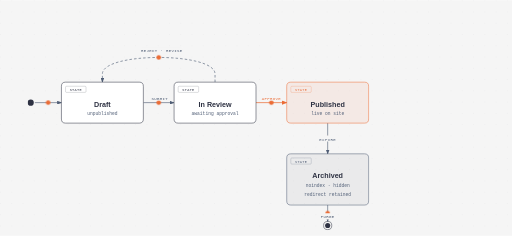
t = 0.00 s
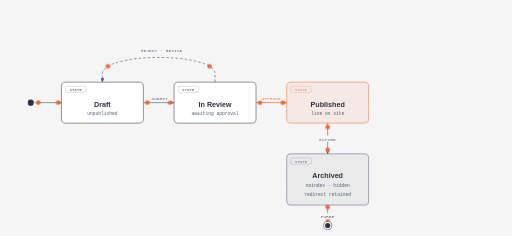
t = 0.60 s
t = 1.20 s: frame unchanged from t = 0.00 s, image omitted
t = 1.80 s: frame unchanged from t = 0.60 s, image omitted
t = 2.40 s: frame unchanged from t = 0.00 s, image omitted
t = 3.00 s: frame unchanged from t = 0.60 s, image omitted

The animated SVG that drew these frames (rendered in a browser with its animation timeline set to each time). Animation: 8 CSS @keyframes rules; one cycle of 3.60 s, repeats indefinitely.

<?xml version="1.0" encoding="UTF-8"?>
<svg viewBox="0 0 1000 460" xmlns="http://www.w3.org/2000/svg">
        <defs><style data-illustrate-animation="true">.ia-draw,.ia-flow{opacity:0;fill:none}.ia-flow{stroke-dasharray:3 14;stroke-linecap:round}.ia-dot,.ia-chev{display:none}@keyframes ia-draw-fwd{0%{opacity:1;stroke-dasharray:1 1;stroke-dashoffset:1}99.9%{opacity:1;stroke-dasharray:1 1;stroke-dashoffset:0}100%{opacity:0}}@keyframes ia-draw-rev{0%{opacity:1;stroke-dasharray:1 1;stroke-dashoffset:-1}99.9%{opacity:1;stroke-dasharray:1 1;stroke-dashoffset:0}100%{opacity:0}}@keyframes ia-draw-both{0%{opacity:1;stroke-dasharray:0 1;stroke-dashoffset:-.5}99.9%{opacity:1;stroke-dasharray:1 1;stroke-dashoffset:0}100%{opacity:0}}@keyframes ia-hidden{0%,100%{opacity:0}}@keyframes ia-show{from{opacity:0}to{opacity:.9}}@keyframes ia-march{to{stroke-dashoffset:-17}}@keyframes ia-march-px{to{stroke-dashoffset:-17}}@keyframes ia-travel{0%{offset-distance:0%;opacity:0}10%{opacity:1}90%{opacity:1}100%{offset-distance:100%;opacity:0}}@media (prefers-reduced-motion: no-preference){.ia-dot{display:inline;offset-rotate:0deg;animation:ia-travel 2400ms ease-in-out infinite}.ia-chev{display:inline;offset-rotate:auto;animation:ia-travel 2400ms linear infinite}.ia-rev{animation-direction:reverse}.ia-chev.ia-rev{offset-rotate:auto 180deg}}</style>
          <pattern id="dots" width="22" height="22" patternUnits="userSpaceOnUse">
            <circle cx="1" cy="1" r="0.9" fill="rgba(45,49,66,0.10)"/>
          </pattern>
          <marker id="arrow" markerWidth="8" markerHeight="6" refX="7" refY="3" orient="auto"><polygon points="0 0, 8 3, 0 6" fill="#4f5d75"/></marker>
          <marker id="arrow-accent" markerWidth="8" markerHeight="6" refX="7" refY="3" orient="auto"><polygon points="0 0, 8 3, 0 6" fill="#eb6c36"/></marker>
        </defs>

        <rect width="100%" height="100%" fill="#f5f5f5"/>
        <rect width="100%" height="100%" fill="url(#dots)" opacity="0.55"/>

        <!-- Transitions (drawn first) -->
        <!-- Start → Draft -->
        <line data-ia="0" x1="68" y1="200" x2="120" y2="200" stroke="#4f5d75" stroke-width="1.2" marker-end="url(#arrow)"/><circle r="4.5" class="ia-dot ia-fwd" fill="#eb6c36" aria-hidden="true" style="offset-path:path('M 68 200 L 120 200');animation-delay:0ms"/><circle r="4.5" class="ia-dot ia-fwd" fill="#eb6c36" aria-hidden="true" style="offset-path:path('M 68 200 L 120 200');animation-delay:-1200ms"/>
        <!-- Draft → In Review -->
        <line data-ia="1" x1="280" y1="200" x2="340" y2="200" stroke="#4f5d75" stroke-width="1.2" marker-end="url(#arrow)"/><circle r="4.5" class="ia-dot ia-fwd" fill="#eb6c36" aria-hidden="true" style="offset-path:path('M 280 200 L 340 200');animation-delay:0ms"/><circle r="4.5" class="ia-dot ia-fwd" fill="#eb6c36" aria-hidden="true" style="offset-path:path('M 280 200 L 340 200');animation-delay:-1200ms"/>
        <!-- In Review → Published (coral — happy path) -->
        <line data-ia="2" x1="500" y1="200" x2="560" y2="200" stroke="#eb6c36" stroke-width="1.4" marker-end="url(#arrow-accent)"/><circle r="4.5" class="ia-dot ia-fwd" fill="#eb6c36" aria-hidden="true" style="offset-path:path('M 500 200 L 560 200');animation-delay:0ms"/><circle r="4.5" class="ia-dot ia-fwd" fill="#eb6c36" aria-hidden="true" style="offset-path:path('M 500 200 L 560 200');animation-delay:-1200ms"/>
        <!-- Published → Archived (down) -->
        <line data-ia="3" x1="640" y1="240" x2="640" y2="300" stroke="#4f5d75" stroke-width="1.2" marker-end="url(#arrow)"/><circle r="4.5" class="ia-dot ia-fwd" fill="#eb6c36" aria-hidden="true" style="offset-path:path('M 640 240 L 640 300');animation-delay:0ms"/><circle r="4.5" class="ia-dot ia-fwd" fill="#eb6c36" aria-hidden="true" style="offset-path:path('M 640 240 L 640 300');animation-delay:-1200ms"/>
        <!-- Archived → End (down) -->
        <line data-ia="4" x1="640" y1="400" x2="640" y2="432" stroke="#4f5d75" stroke-width="1.2" marker-end="url(#arrow)"/><circle r="4.5" class="ia-dot ia-fwd" fill="#eb6c36" aria-hidden="true" style="offset-path:path('M 640 400 L 640 432');animation-delay:0ms"/><circle r="4.5" class="ia-dot ia-fwd" fill="#eb6c36" aria-hidden="true" style="offset-path:path('M 640 400 L 640 432');animation-delay:-1200ms"/>
        <!-- In Review → Draft (curved back up-and-left) -->
        <path data-ia="5" d="M 420 160 V 144 C 420 101, 200 101, 200 144 V 160" fill="none" stroke="#4f5d75" stroke-width="1.2" stroke-dasharray="5,4" marker-end="url(#arrow)"/><circle r="4.5" class="ia-dot ia-fwd" fill="#eb6c36" aria-hidden="true" style="offset-path:path('M 420 160 V 144 C 420 101, 200 101, 200 144 V 160');animation-delay:0ms"/><circle r="4.5" class="ia-dot ia-fwd" fill="#eb6c36" aria-hidden="true" style="offset-path:path('M 420 160 V 144 C 420 101, 200 101, 200 144 V 160');animation-delay:-1200ms"/>

        <!-- Transition labels -->
        <rect x="172" y="184" width="48" height="12" rx="2" fill="#f5f5f5"/>
        <text x="196" y="194" fill="#4f5d75" font-size="8" font-family="'Geist Mono', monospace" text-anchor="middle" letter-spacing="0.08em">CREATE</text>

        <rect x="288" y="184" width="48" height="12" rx="2" fill="#f5f5f5"/>
        <text x="312" y="194" fill="#4f5d75" font-size="8" font-family="'Geist Mono', monospace" text-anchor="middle" letter-spacing="0.08em">SUBMIT</text>

        <rect x="500" y="184" width="60" height="12" rx="2" fill="#f5f5f5"/>
        <text x="530" y="194" fill="#eb6c36" font-size="8" font-family="'Geist Mono', monospace" text-anchor="middle" letter-spacing="0.08em">APPROVE</text>

        <rect x="612" y="264" width="56" height="12" rx="2" fill="#f5f5f5"/>
        <text x="640" y="274" fill="#4f5d75" font-size="8" font-family="'Geist Mono', monospace" text-anchor="middle" letter-spacing="0.08em">EXPIRE</text>

        <rect x="620" y="416" width="40" height="12" rx="2" fill="#f5f5f5"/>
        <text x="640" y="426" fill="#4f5d75" font-size="8" font-family="'Geist Mono', monospace" text-anchor="middle" letter-spacing="0.08em">PURGE</text>

        <!-- Reject label on curved path -->
        <rect x="276" y="92" width="80" height="12" rx="2" fill="#f5f5f5"/>
        <text x="316" y="102" fill="#4f5d75" font-size="8" font-family="'Geist Mono', monospace" text-anchor="middle" letter-spacing="0.08em">REJECT · REVISE</text>

        <!-- Start dot (filled ink) -->
        <circle cx="60" cy="200" r="6" fill="#2d3142"/>

        <!-- State: Draft -->
        <rect x="120" y="160" width="160" height="80" rx="8" fill="#ffffff" stroke="#2d3142" stroke-width="1"/>
        <rect x="128" y="168" width="40" height="12" rx="2" fill="transparent" stroke="rgba(45,49,66,0.40)" stroke-width="0.8"/>
        <text x="148" y="177" fill="#2d3142" font-size="7" font-family="'Geist Mono', monospace" text-anchor="middle" letter-spacing="0.08em">STATE</text>
        <text x="200" y="208" fill="#2d3142" font-size="14" font-weight="600" font-family="'Geist', sans-serif" text-anchor="middle">Draft</text>
        <text x="200" y="224" fill="#4f5d75" font-size="9" font-family="'Geist Mono', monospace" text-anchor="middle">unpublished</text>

        <!-- State: In Review -->
        <rect x="340" y="160" width="160" height="80" rx="8" fill="#ffffff" stroke="#2d3142" stroke-width="1"/>
        <rect x="348" y="168" width="40" height="12" rx="2" fill="transparent" stroke="rgba(45,49,66,0.40)" stroke-width="0.8"/>
        <text x="368" y="177" fill="#2d3142" font-size="7" font-family="'Geist Mono', monospace" text-anchor="middle" letter-spacing="0.08em">STATE</text>
        <text x="420" y="208" fill="#2d3142" font-size="14" font-weight="600" font-family="'Geist', sans-serif" text-anchor="middle">In Review</text>
        <text x="420" y="224" fill="#4f5d75" font-size="9" font-family="'Geist Mono', monospace" text-anchor="middle">awaiting approval</text>

        <!-- State: Published (focal coral) -->
        <rect x="560" y="160" width="160" height="80" rx="8" fill="rgba(235,108,54,0.08)" stroke="#eb6c36" stroke-width="1"/>
        <rect x="568" y="168" width="40" height="12" rx="2" fill="transparent" stroke="rgba(235,108,54,0.50)" stroke-width="0.8"/>
        <text x="588" y="177" fill="#eb6c36" font-size="7" font-family="'Geist Mono', monospace" text-anchor="middle" letter-spacing="0.08em">STATE</text>
        <text x="640" y="208" fill="#2d3142" font-size="14" font-weight="600" font-family="'Geist', sans-serif" text-anchor="middle">Published</text>
        <text x="640" y="224" fill="#4f5d75" font-size="9" font-family="'Geist Mono', monospace" text-anchor="middle">live on site</text>

        <!-- State: Archived -->
        <rect x="560" y="300" width="160" height="100" rx="8" fill="rgba(45,49,66,0.05)" stroke="#4f5d75" stroke-width="1"/>
        <rect x="568" y="308" width="40" height="12" rx="2" fill="transparent" stroke="rgba(79,93,117,0.50)" stroke-width="0.8"/>
        <text x="588" y="317" fill="#4f5d75" font-size="7" font-family="'Geist Mono', monospace" text-anchor="middle" letter-spacing="0.08em">STATE</text>
        <text x="640" y="348" fill="#2d3142" font-size="14" font-weight="600" font-family="'Geist', sans-serif" text-anchor="middle">Archived</text>
        <text x="640" y="364" fill="#4f5d75" font-size="9" font-family="'Geist Mono', monospace" text-anchor="middle">noindex · hidden</text>
        <text x="640" y="382" fill="#4f5d75" font-size="9" font-family="'Geist Mono', monospace" text-anchor="middle">redirect retained</text>

        <!-- End ring dot -->
        <circle cx="640" cy="440" r="8" fill="none" stroke="#2d3142" stroke-width="1"/>
        <circle cx="640" cy="440" r="5" fill="#2d3142"/>
      </svg>
